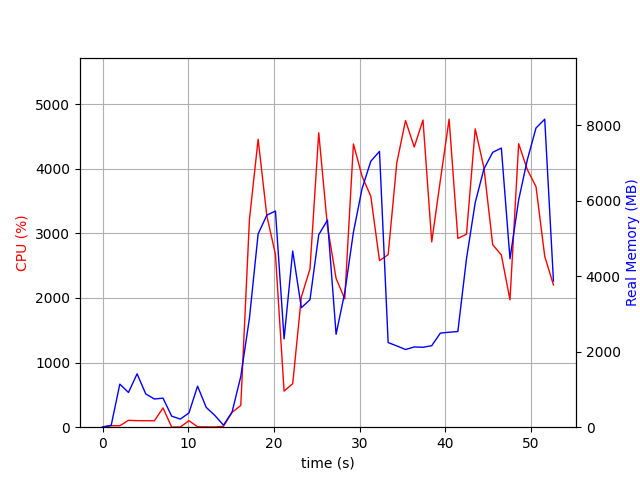

Data behind this chart, as committed beside it:
elapsed_time, nproc, cpu, mem_real, mem_virtual
3.910064697265625e-05, 1, 0.0, 8.605, 3186
1.007, 2, 23.8, 47.21, 150.7
2.015, 9, 22.8, 1141, 4994
3.025, 5, 106.1, 920.8, 3631
4.034, 8, 101.2, 1414, 5074
5.042, 5, 100.2, 882.3, 3343
6.049, 3, 99.2, 747.5, 2913
7.057, 4, 298.4, 769.9, 3534
8.066, 3, 2.0, 293.2, 2341
9.074, 3, 3.0, 215.1, 2281
10.08, 3, 100.1, 376.9, 2415
11.09, 8, 6.9, 1087, 4370
12.1, 5, 4.0, 524.8, 3081
13.11, 3, 3.0, 311.5, 2379
14.12, 2, 13.9, 52.66, 192.9
15.12, 1, 231.1, 406.3, 4225
16.13, 1, 335.9, 1345, 8147
17.14, 1, 3214, 2887, 8147
18.16, 1, 4455, 5122, 11241
19.17, 1, 3272, 5618, 11345
20.18, 1, 2673, 5727, 12625
21.19, 1, 558.2, 2341, 12689
22.19, 1, 673.7, 4667, 20369
23.2, 1, 2014, 3165, 16785
24.21, 1, 2451, 3379, 23965
25.23, 1, 4556, 5100, 24807
26.25, 1, 3109, 5488, 24887
27.26, 1, 2302, 2462, 22935
28.27, 1, 1985, 3566, 24983
29.28, 1, 4383, 5167, 25439
30.29, 1, 3883, 6324, 25439
31.31, 1, 3573, 7046, 25439
32.32, 1, 2578, 7308, 25439
33.33, 1, 2668, 2243, 23391
34.34, 1, 4091, 2154, 23391
35.36, 1, 4746, 2058, 23391
36.38, 1, 4336, 2126, 23391
37.4, 1, 4754, 2117, 23391
38.42, 1, 2867, 2159, 25439
39.43, 1, 3823, 2494, 28512
40.45, 1, 4766, 2516, 28512
41.47, 1, 2921, 2535, 29536
42.48, 1, 2987, 4462, 29536
43.49, 1, 4616, 5952, 35752
44.51, 1, 4016, 6842, 35752
45.54, 1, 2823, 7283, 35752
46.54, 1, 2665, 7396, 35752
47.55, 1, 1970, 4461, 35752
48.57, 1, 4387, 6022, 35944
49.58, 1, 3986, 7086, 35944
50.59, 1, 3722, 7927, 35944
51.61, 1, 2645, 8161, 35944
52.63, 1, 2201, 3873, 40152
